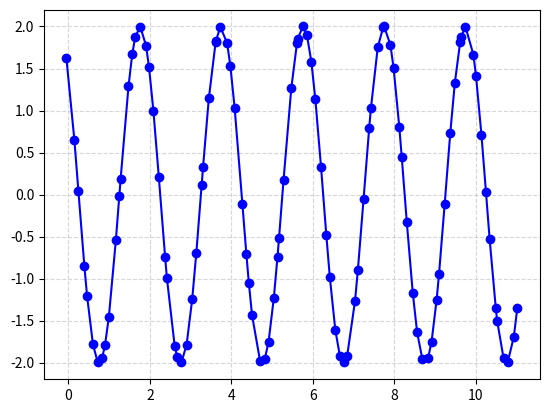
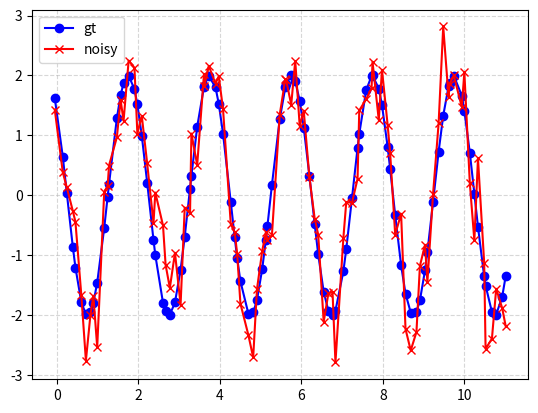

Source code (Python) for these figures, in order: (Note: this script raises an exception after producing the figures.)
import copy
import typing as T
import numbers
import numpy as np
import matplotlib.pyplot as plt
%matplotlib inline

gt_amplitude = 2    # [m]eters
gt_frequency = 0.5  # [Hz]
gt_angular_frequency = 2 * np.pi * gt_frequency
gt_initial_phase = np.pi / 4

print(f'GT amplitude: {gt_amplitude} [m]')
print(f'GT frequency: {gt_frequency} [Hz]')
print(f'GT angular frequency: {gt_angular_frequency} [rad/s] ({np.rad2deg(gt_angular_frequency)} [deg/s])')
print(f'GT initial phase: {gt_initial_phase} [rad] ({np.rad2deg(gt_initial_phase)} [deg])')

# Задаем границы времени моделирования системы
start_time = 0.
finish_time = 100.

# Задаем частоту наблюдений. Тут специально выбрано значение не кратное периоду колебаний
# Дополнительно задаем равномерный случайный шум моментов наблюдений
observation_frequency = 9  # [Hz]
observation_period_mean = 1 / observation_frequency  # [s]seconds
observation_period_var = (0.3 * observation_period_mean) ** 2
observation_period_distr_type = "uniform"
print(f'GT observation period: {observation_period_mean} [s]')
print(f'GT observation period var: {observation_period_var} [s^2]')

# Шум наблюдений (стандартное отклонение)
gt_observation_noise_std = 0.5

# Моменты наблюдений
random_seed = 346276
random_state = np.random.RandomState(random_seed)
observations_times = np.arange(start_time, finish_time, observation_period_mean)

if observation_period_var > 0:
    if observation_period_distr_type == "uniform":
        span = np.sqrt(observation_period_var * 12) / 2
        assert span < observation_period_mean
        observations_times += random_state.uniform(low=-span, high=span, size=len(observations_times))
        del span
    elif observation_period_distr_type == "normal":
        observations_times += random_state.normal(scale=np.sqrt(observation_period_var), size=len(observations_times))
    else:
        # Нет шума моментов наблюдений
        assert (observation_period_distr_type is None) or (observation_period_distr_type == "none")
print(f'Number of observations: {len(observations_times)}')
print(f'First observation time: {observations_times[0]} [s]')
print(f'Last observation time:  {observations_times[-1]} [s]')
print(f'Estimated observation period mean: {np.mean(np.diff(observations_times))} [s]')

gt_observations = gt_amplitude * np.cos(gt_angular_frequency * observations_times + gt_initial_phase)

# Отрисуем N первых наблюдений (если отрисовать все, то будет "каша")
num_observations_to_draw = 100
plt.plot(
    observations_times[:num_observations_to_draw],
    gt_observations[:num_observations_to_draw],
    linestyle=None, marker='o', color='b')
plt.grid(which='both', linestyle='--', alpha=0.5)

random_state = np.random.RandomState(124235)

observations = gt_observations + random_state.normal(
    loc=0,
    scale=gt_observation_noise_std,
    size=gt_observations.shape)

plt.plot(
    observations_times[:num_observations_to_draw],
    gt_observations[:num_observations_to_draw], linestyle=None, marker='o', color='b', label='gt')
plt.plot(
    observations_times[:num_observations_to_draw],
    observations[:num_observations_to_draw], linestyle=None, marker='x', color='r', label='noisy')
plt.grid(which='both', linestyle='--', alpha=0.5)
plt.legend();

# Для удобства создадим отдельный класс для хранения EKF-состояния
from collections import namedtuple

EkfState = namedtuple('EkfState', ['time', 'size', 'mean', 'cov'])

def get_initial_ekf_state(initial_time: T.Optional[float] = None) -> EkfState:
    # Функциональный генератор начального состояния EKF-фильтра
    # Если нужно, поменайте значения начального среднего и ковариации на свое усмотрение
    if initial_time is None:
        initial_time = 0.0
    assert isinstance(initial_time, numbers.Number)
    return EkfState(
        time=float(initial_time),
        size=3,
        mean=np.zeros(3),
        cov=np.diag([10., 10., 10.]))


initial_ekf_state = get_initial_ekf_state()
print('Initial EKF state:')
print(f'\ttime: {initial_ekf_state.time}')
print(f'\tsize: {initial_ekf_state.size}')
print(f'\tmean: {initial_ekf_state.mean}')
print(f'\tcov: {initial_ekf_state.cov[np.arange(3), np.arange(3)]}')

def get_ekf_transition_matrix(
        ekf_state: EkfState,
        time_step: float) -> np.ndarray:
    """
    В наиболее общем случае матрица перехода из момента времени t в момент времени t + dt
    может зависить от текущего времени t, от размера шага перехода dt, а также от среднего mu.

    В простейших случаях возвращаемая матрица перехода может вообще быть константной или
    зависеть только от dt. Данная функция представляет наиболее общий интерфейс
    
    Должна вернуть матрицу размера (ekf_state.size, ekf_state.size)
    """
    # TODO(Implement)
    raise NotImplementedError("Please implement this function")


def get_ekf_transition_noise_cov_matrix(ekf_state: EkfState, time_step: float):
    # TODO(Implement)
    # Так как в задаче переменный шаг, то для получения хорошего результата матрицу шума скорее всего
    # потребуется сделать линейно зависимой от шага. Т.е. получается так, что дисперсия перехода
    # в новое состояние как бы нарастает с некоторой скоростью: чем больше не видим систему,
    # тем больше становится дисперсия её состояния
    raise NotImplementedError("Please implement this function")


def get_ekf_expected_observation(ekf_state: EkfState) -> np.ndarray:
    """
    В случае, когда наблюдение является линейной функцией состояния, данная функция по сути
    возвращает просто C * x. Но в случае нелинейных налюдений ожидаемое значение наблюдения в некотором
    EKF-состоянии x придется считать отдельно
    """
    # TODO(Implement)
    raise NotImplementedError("Please implement this function")


def get_ekf_observation_matrix(ekf_state: EkfState) -> np.ndarray:
    """
    То же самое, что и предыдущая функция, но теперь для матрицы наблюдений.
    В нашем случае у нас только один тип наблюдений - это координата x, а потому и генератор только один.
    Если бы было N типов наблюдений, то и функций-генераторов было бы тоже N
    
    Должна вернуть матрицу размера (observatoin_size, ekf_state_size)
    """
    # TODO(Implement)
    raise NotImplementedError("Please implement this function")


def get_ekf_observation_noise_cov_matrix(ekf_state: EkfState) -> np.ndarray:
    """
    Вернуть матрицу шума наблюдений
    """
    # TODO(Implement)
    raise NotImplementedError("Please implement this function")

def kalman_transit_state(ekf_state: EkfState, target_time: float) -> EkfState:
    """
    Внутри этой функции вам потребуется вызвать
    * get_ekf_transition_matrix
    * get_ekf_transition_noise_cov_matrix
    """
    assert ekf_state.time <= target_time
    if ekf_state.time == target_time:
        # Nothing to do
        return ekf_state
    time_step = target_time - ekf_state.time

    # TODO(Implement)
    raise NotImplementedError("Please implement this function")


def kalman_process_observation(ekf_state: EkfState, observation: np.ndarray) -> EkfState:
    assert isinstance(ekf_state, EkfState)
    assert isinstance(observation, np.ndarray)

    # TODO(Implement)
    raise NotImplementedError("Please implement this function")

def get_initial_ekf_state(initial_time: T.Optional[float] = None) -> EkfState:
    # Функциональный генератор начального состояния EKF-фильтра
    # Если нужно, поменайте значения начального среднего и ковариации на свое усмотрение
    if initial_time is None:
        initial_time = 0.0
    assert isinstance(initial_time, numbers.Number)
    return EkfState(
        time=float(initial_time),
        size=3,
        mean=np.zeros(3),
        cov=np.diag([10., 10., 10.]))


initial_ekf_state = get_initial_ekf_state(initial_time=observations_times[0])
print('Initial EKF state:')
print(f'\ttime: {initial_ekf_state.time}')
print(f'\tsize: {initial_ekf_state.size}')
print(f'\tmean: {initial_ekf_state.mean}')
print(f'\tcov: {initial_ekf_state.cov[np.arange(3), np.arange(3)]}')

ekf_state = copy.deepcopy(initial_ekf_state)
ekf_states = []

assert len(observations_times) == len(observations)
for observation_time, observation in zip(observations_times, observations):
    assert ekf_state.time <= observation_time, "EKF state time {} must not exceed next observation time {}".format(
        ekf_state.time, observation_time
    )
    # Step 1: Transition/prediction
    # moving state to current observation time that is finding
    # prior state distribution for time "observation_time"
    ekf_state = kalman_transit_state(ekf_state, observation_time)
    
    # Step 2. State correction/observation processing
    # find posterior state distribution for time "observation time"
    observation = np.array([observation], dtype=np.float64)
    ekf_state = kalman_process_observation(ekf_state, observation)

    ekf_states.append(ekf_state)
    
xva_ekf_states = copy.deepcopy(ekf_states)

# Отрисуем последние 100 значений
num_observations_to_draw = 100

fig, axarr = plt.subplots(nrows=3, ncols=1, sharex=True, figsize=(8, 15))

# Drawing x(t)
gt_xs = gt_observations
obs_xs = observations
ekf_xs = [ekf_state.mean[0] for ekf_state in xva_ekf_states]

ax = axarr[0]
ax.plot(
    observations_times[-num_observations_to_draw:],
    gt_xs[-num_observations_to_draw:], color='g', label='gt')
ax.plot(
    observations_times[-num_observations_to_draw:],
    obs_xs[-num_observations_to_draw:], color='r', label='obs')
ax.plot(
    observations_times[-num_observations_to_draw:],
    ekf_xs[-num_observations_to_draw:], color='b', label='ekf')
ax.set_title('x(t)')
ax.set_ylabel('m')
ax.legend()

# Drawing v(t)
ax = axarr[1]
gt_velocities = -gt_angular_frequency * gt_amplitude * np.sin(
    gt_angular_frequency * observations_times + gt_initial_phase)
ekf_velocities = [ekf_state.mean[1] for ekf_state in xva_ekf_states]

ax.plot(
    observations_times[-num_observations_to_draw:],
    gt_velocities[-num_observations_to_draw:], color='g', label='gt')
ax.plot(
    observations_times[-num_observations_to_draw:],
    ekf_velocities[-num_observations_to_draw:], color='b', label='ekf')

ax.set_title('v(t)')
ax.set_ylabel('m/s')
ax.legend()

# Drawing a(t)
ax = axarr[2]
gt_accelerations = -gt_angular_frequency**2 * gt_amplitude * np.cos(
    gt_angular_frequency * observations_times + gt_initial_phase)
ekf_accelerations = [ekf_state.mean[2] for ekf_state in xva_ekf_states]

ax.plot(
    observations_times[-num_observations_to_draw:],
    gt_accelerations[-num_observations_to_draw:], color='g', label='gt')
ax.plot(
    observations_times[-num_observations_to_draw:],
    ekf_accelerations[-num_observations_to_draw:], color='b', label='ekf')

ax.set_title('a(t)')
ax.set_ylabel('m/s^2')
ax.legend();

np.mean((gt_xs - ekf_xs)**2)

def get_ekf_transition_matrix(
        ekf_state: EkfState,
        time_step: float) -> np.ndarray:
    # TODO(Implement)
    raise NotImplementedError("Please implement this function")


def get_ekf_transition_noise_cov_matrix(ekf_state: EkfState, time_step: float):
    # TODO(Implement)
    # Так как в задаче переменный шаг, то для получения хорошего результата матрицу шума скорее всего
    # потребуется сделать линейно зависимой от шага. Т.е. получается так, что дисперсия перехода
    # в новое состояние как бы нарастает с некоторой скоростью: чем больше не видим систему,
    # тем больше становится дисперсия её состояния
    raise NotImplementedError("Please implement this function")


def get_ekf_expected_observation(ekf_state: EkfState) -> np.ndarray:
    # TODO(Implement)
    raise NotImplementedError("Please implement this function")


def get_ekf_observation_matrix(ekf_state: EkfState) -> np.ndarray:
    # TODO(Implement)
    raise NotImplementedError("Please implement this function")


def get_ekf_observation_noise_cov_matrix(ekf_state: EkfState) -> np.ndarray:
    # TODO(Implement)
    raise NotImplementedError("Please implement this function")

def get_initial_ekf_state(initial_time: T.Optional[float] = None) -> EkfState:
    # Функциональный генератор начального состояния EKF-фильтра
    # Если нужно, поменайте значения начального среднего и ковариации на свое усмотрение
    if initial_time is None:
        initial_time = 0.0
    assert isinstance(initial_time, numbers.Number)
    return EkfState(
        time=float(initial_time),
        size=3,
        mean=np.ones(3),
        cov=np.diag([5., 4., 3.]))


initial_ekf_state = get_initial_ekf_state(initial_time=observations_times[0])
print('Initial EKF state:')
print(f'\ttime: {initial_ekf_state.time}')
print(f'\tsize: {initial_ekf_state.size}')
print(f'\tmean: {initial_ekf_state.mean}')
print(f'\tcov: {initial_ekf_state.cov[np.arange(3), np.arange(3)]}')

ekf_state = copy.deepcopy(initial_ekf_state)
ekf_states = []

assert len(observations_times) == len(observations)
for observation_time, observation in zip(observations_times, observations):
    assert ekf_state.time <= observation_time
    # Step 1: Transition/prediction
    # moving state to current observation time that is finding
    # prior state distribution for time "observation_time"
    ekf_state = kalman_transit_state(ekf_state, observation_time)
    assert ekf_state.time == observation_time
    
    # Step 2. State correction/observation processing
    # find posterior state distribution for time "observation time"
    observation = np.array([observation], dtype=np.float64)
    ekf_state = kalman_process_observation(ekf_state, observation)

    ekf_states.append(ekf_state)

# Phase, amplitude, frequency (PAF) states
paf_ekf_states = copy.deepcopy(ekf_states)

phases = [x.mean[0] for x in paf_ekf_states]
amplitudes = [x.mean[1] for x in paf_ekf_states]
angular_velocities = [x.mean[2] for x in paf_ekf_states]

fig, axarr = plt.subplots(nrows=3, ncols=1, sharex=True, figsize=(8, 16))

ax = axarr[0]
ax.plot(observations_times, gt_angular_frequency * observations_times + gt_initial_phase, color='g', label='gt')
ax.plot(observations_times, phases, color='b', label='ekf')
ax.set_title('phase(t)')
ax.legend()

ax = axarr[1]
ax.hlines(gt_amplitude, xmin=observations_times[0], xmax=observations_times[-1], color='g', label='gt')
ax.plot(observations_times, amplitudes, color='b', label='ekf')
ax.set_title('amplitude(t)')
ax.legend()

ax = axarr[2]
ax.hlines(gt_angular_frequency, xmin=observations_times[0], xmax=observations_times[-1], color='g', label='gt')
ax.plot(observations_times, angular_velocities, color='b', label='ekf')
ax.set_title('omega(t)')
ax.legend();

def convert_paf_to_xva_ekf_state(ekf_state) -> EkfState:
    phase, amplitude, angular_frequency = ekf_state.mean
    position = amplitude * np.cos(phase)
    velocity = -angular_frequency * amplitude * np.sin(phase)
    acceleration = -angular_frequency**2 * amplitude * np.cos(phase)
    return EkfState(
        time=ekf_state.time,
        size=3,
        cov=None,
        mean=np.array([position, velocity, acceleration]))

xva_ekf_states = list(map(convert_paf_to_xva_ekf_state, paf_ekf_states))

# Отрисуем последние 100 значений
num_observations_to_draw = 100

fig, axarr = plt.subplots(nrows=3, ncols=1, sharex=True, figsize=(8, 15))

# Drawing x(t)
gt_xs = gt_observations
obs_xs = observations
ekf_xs = [ekf_state.mean[0] for ekf_state in xva_ekf_states]

ax = axarr[0]
ax.plot(
    observations_times[-num_observations_to_draw:],
    gt_xs[-num_observations_to_draw:], color='g', label='gt')
ax.plot(
    observations_times[-num_observations_to_draw:],
    obs_xs[-num_observations_to_draw:], color='r', label='obs')
ax.plot(
    observations_times[-num_observations_to_draw:],
    ekf_xs[-num_observations_to_draw:], color='b', label='ekf')
ax.set_title('x(t)')
ax.set_ylabel('m')
ax.legend()

# Drawing v(t)
ax = axarr[1]
gt_velocities = -gt_angular_frequency * gt_amplitude * np.sin(
    gt_angular_frequency * observations_times + gt_initial_phase)
ekf_velocities = [ekf_state.mean[1] for ekf_state in xva_ekf_states]

ax.plot(
    observations_times[-num_observations_to_draw:],
    gt_velocities[-num_observations_to_draw:], color='g', label='gt')
ax.plot(
    observations_times[-num_observations_to_draw:],
    ekf_velocities[-num_observations_to_draw:], color='b', label='ekf')

ax.set_title('v(t)')
ax.set_ylabel('m/s')
ax.legend()

# Drawing a(t)
ax = axarr[2]
gt_accelerations = -gt_angular_frequency**2 * gt_amplitude * np.cos(
    gt_angular_frequency * observations_times + gt_initial_phase)
ekf_accelerations = [ekf_state.mean[2] for ekf_state in xva_ekf_states]

ax.plot(
    observations_times[-num_observations_to_draw:],
    gt_accelerations[-num_observations_to_draw:], color='g', label='gt')
ax.plot(
    observations_times[-num_observations_to_draw:],
    ekf_accelerations[-num_observations_to_draw:], color='b', label='ekf')

ax.set_title('a(t)')
ax.set_ylabel('m/s^2')
ax.legend();

np.mean((gt_xs - ekf_xs)**2)
